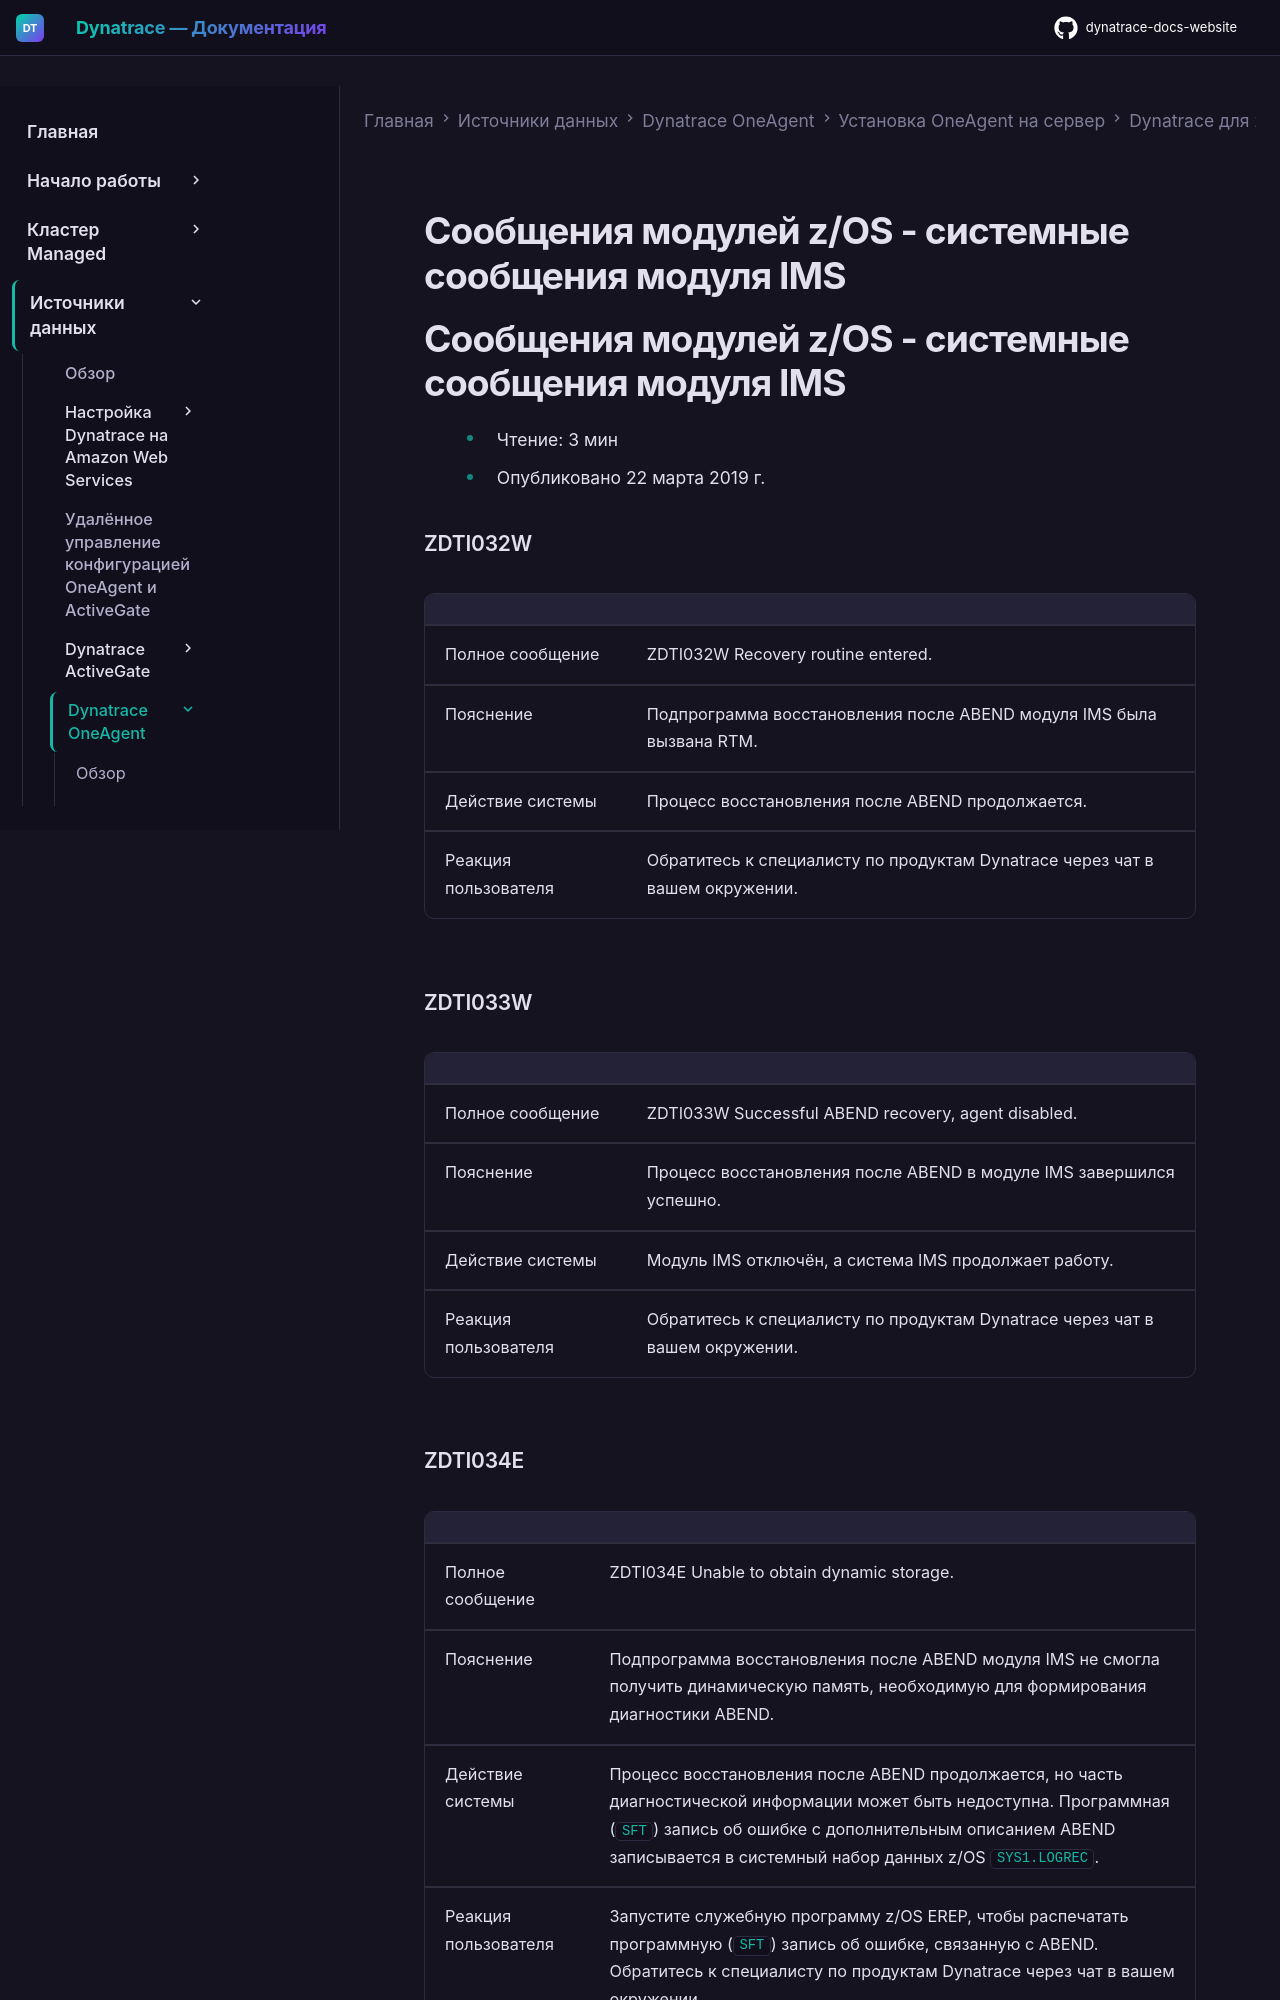

repository: Yerkebulan-Ardabayev/dynatrace-docs-website · page: managed-ru/ingest-from/dynatrace-oneagent/installation-and-operation/zos/operation/zos-code-module-messages/ims-messages/index.html · generator: mkdocs

---
title: Сообщения модулей z/OS - системные сообщения модуля IMS
source: https://docs.dynatrace.com/managed/ingest-from/dynatrace-oneagent/installation-and-operation/zos/operation/zos-code-module-messages/ims-messages
scraped: 2026-05-12T12:13:13.386138
---

# Сообщения модулей z/OS - системные сообщения модуля IMS

# Сообщения модулей z/OS - системные сообщения модуля IMS

* Чтение: 3 мин
* Опубликовано 22 марта 2019 г.

### ZDTI032W

|  |  |
| --- | --- |
| Полное сообщение | ZDTI032W Recovery routine entered. |
| Пояснение | Подпрограмма восстановления после ABEND модуля IMS была вызвана RTM. |
| Действие системы | Процесс восстановления после ABEND продолжается. |
| Реакция пользователя | Обратитесь к специалисту по продуктам Dynatrace через чат в вашем окружении. |

### ZDTI033W

|  |  |
| --- | --- |
| Полное сообщение | ZDTI033W Successful ABEND recovery, agent disabled. |
| Пояснение | Процесс восстановления после ABEND в модуле IMS завершился успешно. |
| Действие системы | Модуль IMS отключён, а система IMS продолжает работу. |
| Реакция пользователя | Обратитесь к специалисту по продуктам Dynatrace через чат в вашем окружении. |

### ZDTI034E

|  |  |
| --- | --- |
| Полное сообщение | ZDTI034E Unable to obtain dynamic storage. |
| Пояснение | Подпрограмма восстановления после ABEND модуля IMS не смогла получить динамическую память, необходимую для формирования диагностики ABEND. |
| Действие системы | Процесс восстановления после ABEND продолжается, но часть диагностической информации может быть недоступна. Программная (`SFT`) запись об ошибке с дополнительным описанием ABEND записывается в системный набор данных z/OS `SYS1.LOGREC`. |
| Реакция пользователя | Запустите служебную программу z/OS EREP, чтобы распечатать программную (`SFT`) запись об ошибке, связанную с ABEND. Обратитесь к специалисту по продуктам Dynatrace через чат в вашем окружении. |
